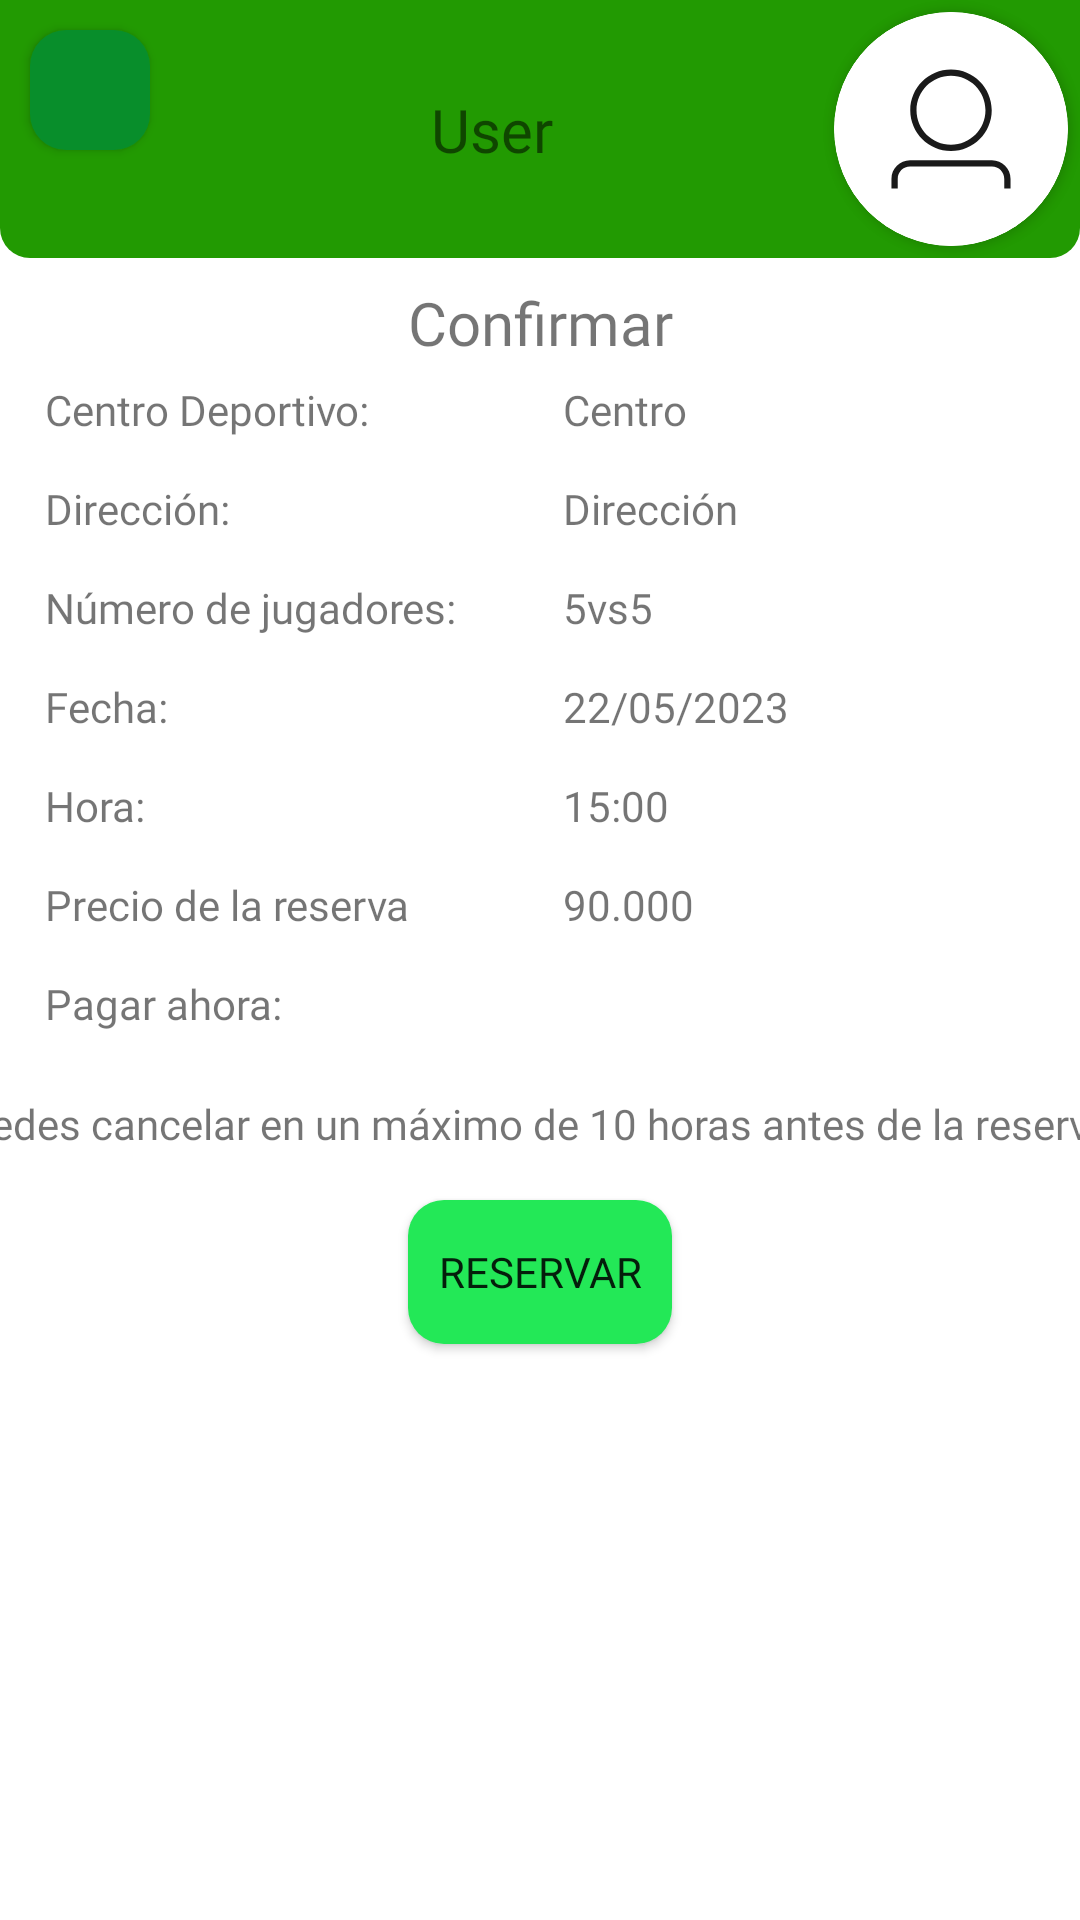

Produce the Android XML layout that renders to this screen, including the resource entries it uses.
<!-- AndroidManifest.xml: application theme Theme.EasySoccer1 -->
<!-- res/layout/activity_reserve_user.xml -->
<?xml version="1.0" encoding="utf-8"?>
<androidx.constraintlayout.widget.ConstraintLayout xmlns:android="http://schemas.android.com/apk/res/android"
    xmlns:app="http://schemas.android.com/apk/res-auto"
    xmlns:tools="http://schemas.android.com/tools"
    android:layout_width="match_parent"
    android:layout_height="match_parent"
    tools:context=".ui.view.ReserveUserActivity">

    <include
        android:id="@+id/header_user"
        layout="@layout/header_profile"
        app:layout_constraintEnd_toEndOf="parent"
        app:layout_constraintStart_toStartOf="parent"
        app:layout_constraintTop_toTopOf="parent"
        />


    <TextView
        android:id="@+id/titleConfirmingReserve"
        android:layout_width="130dp"
        android:layout_height="25dp"
        android:text="Confirmar Reserva"
        android:textSize="20dp"
        android:gravity="center"
        android:fontFamily="@font/source_sans_pro_bold"
        android:layout_marginTop="8dp"
        app:layout_constraintEnd_toEndOf="parent"
        app:layout_constraintStart_toStartOf="parent"
        app:layout_constraintTop_toBottomOf="@+id/header_user"/>

    <TextView
        android:id="@+id/nameSportCenterReservation"
        android:layout_width="130dp"
        android:layout_height="25dp"
        android:text="Centro"
        android:fontFamily="@font/source_sans_pro_bold"
        app:layout_constraintBottom_toBottomOf="@+id/nameReserveSportCenter"
        app:layout_constraintEnd_toEndOf="parent"
        app:layout_constraintStart_toEndOf="@+id/nameReserveSportCenter"
        app:layout_constraintTop_toTopOf="@+id/nameReserveSportCenter"/>

    <TextView
        android:id="@+id/nameReserveSportCenter"
        android:layout_width="130dp"
        android:layout_height="25dp"
        android:text="Centro Deportivo:"
        android:fontFamily="@font/source_sans_pro_bold"
        android:layout_marginTop="8dp"
        android:layout_marginStart="15dp"
        app:layout_constraintStart_toStartOf="parent"
        app:layout_constraintTop_toBottomOf="@+id/titleConfirmingReserve"/>

    <TextView
        android:id="@+id/adressReserveSportCenter"
        android:layout_width="130dp"
        android:layout_height="25dp"
        android:text="Dirección:"
        android:fontFamily="@font/source_sans_pro_bold"
        android:layout_marginTop="8dp"
        app:layout_constraintEnd_toEndOf="@+id/nameReserveSportCenter"
        app:layout_constraintStart_toStartOf="@+id/nameReserveSportCenter"
        app:layout_constraintTop_toBottomOf="@+id/nameReserveSportCenter"/>

    <TextView
        android:id="@+id/adressSportCenterReservation"
        android:layout_width="130dp"
        android:layout_height="25dp"
        android:text="Dirección"
        android:fontFamily="@font/source_sans_pro_bold"
        app:layout_constraintBottom_toBottomOf="@+id/adressReserveSportCenter"
        app:layout_constraintEnd_toEndOf="parent"
        app:layout_constraintStart_toEndOf="@+id/adressReserveSportCenter"
        app:layout_constraintTop_toTopOf="@+id/adressReserveSportCenter"/>

    <TextView
        android:id="@+id/numberPlayers"
        android:layout_width="150dp"
        android:layout_height="25dp"
        android:text="Número de jugadores:"
        android:fontFamily="@font/source_sans_pro_bold"
        android:layout_marginTop="8dp"
        android:layout_marginStart="20dp"
        app:layout_constraintEnd_toEndOf="@+id/adressReserveSportCenter"
        app:layout_constraintStart_toStartOf="@+id/adressReserveSportCenter"
        app:layout_constraintTop_toBottomOf="@+id/adressReserveSportCenter"/>


    <TextView
        android:id="@+id/numberPlayersReservation"
        android:layout_width="100dp"
        android:layout_height="25dp"
        android:layout_marginEnd="50dp"
        android:text="5vs5"
        android:fontFamily="@font/source_sans_pro_bold"
        app:layout_constraintBottom_toBottomOf="@+id/numberPlayers"
        app:layout_constraintEnd_toEndOf="parent"
        app:layout_constraintStart_toEndOf="@+id/numberPlayers"
        app:layout_constraintTop_toTopOf="@+id/numberPlayers" />


    <TextView
        android:id="@+id/dateReserveSportCenter"
        android:layout_width="130dp"
        android:layout_height="25dp"
        android:text="Fecha:"
        android:fontFamily="@font/source_sans_pro_bold"
        android:layout_marginTop="8dp"
        android:layout_marginEnd="20dp"
        app:layout_constraintEnd_toEndOf="@+id/numberPlayers"
        app:layout_constraintStart_toStartOf="@+id/numberPlayers"
        app:layout_constraintTop_toBottomOf="@+id/numberPlayers"/>

    <TextView
        android:id="@+id/reservationDate"
        android:layout_width="130dp"
        android:layout_height="25dp"
        android:text="22/05/2023"
        android:fontFamily="@font/source_sans_pro_bold"
        app:layout_constraintBottom_toBottomOf="@+id/dateReserveSportCenter"
        app:layout_constraintEnd_toEndOf="parent"
        app:layout_constraintStart_toEndOf="@+id/dateReserveSportCenter"
        app:layout_constraintTop_toTopOf="@+id/dateReserveSportCenter" />

    <TextView
        android:id="@+id/hourReserveSportCenter"
        android:layout_width="130dp"
        android:layout_height="25dp"
        android:text="Hora:"
        android:fontFamily="@font/source_sans_pro_bold"
        android:layout_marginTop="8dp"
        app:layout_constraintEnd_toEndOf="@+id/dateReserveSportCenter"
        app:layout_constraintStart_toStartOf="@+id/dateReserveSportCenter"
        app:layout_constraintTop_toBottomOf="@+id/dateReserveSportCenter"/>

    <TextView
        android:id="@+id/reservationHour"
        android:layout_width="130dp"
        android:layout_height="25dp"
        android:text="15:00"
        android:fontFamily="@font/source_sans_pro_bold"
        app:layout_constraintBottom_toBottomOf="@+id/hourReserveSportCenter"
        app:layout_constraintEnd_toEndOf="parent"
        app:layout_constraintStart_toEndOf="@+id/hourReserveSportCenter"
        app:layout_constraintTop_toTopOf="@+id/hourReserveSportCenter" />

    <TextView
        android:id="@+id/priceSportCenter"
        android:layout_width="130dp"
        android:layout_height="25dp"
        android:text="Precio de la reserva"
        android:fontFamily="@font/source_sans_pro_bold"
        android:layout_marginTop="8dp"
        app:layout_constraintEnd_toEndOf="@+id/hourReserveSportCenter"
        app:layout_constraintStart_toStartOf="@+id/hourReserveSportCenter"
        app:layout_constraintTop_toBottomOf="@+id/hourReserveSportCenter"/>

    <TextView
        android:id="@+id/reservationPrice"
        android:layout_width="130dp"
        android:layout_height="25dp"
        android:text="90.000"
        android:fontFamily="@font/source_sans_pro_bold"
        app:layout_constraintBottom_toBottomOf="@+id/priceSportCenter"
        app:layout_constraintEnd_toEndOf="parent"
        app:layout_constraintStart_toEndOf="@+id/priceSportCenter"
        app:layout_constraintTop_toTopOf="@+id/priceSportCenter" />

    <TextView
        android:id="@+id/payNowSportCenter"
        android:layout_width="130dp"
        android:layout_height="25dp"
        android:text="Pagar ahora:"
        android:fontFamily="@font/source_sans_pro_bold"
        android:layout_marginTop="8dp"
        app:layout_constraintEnd_toEndOf="@+id/priceSportCenter"
        app:layout_constraintStart_toStartOf="@+id/priceSportCenter"
        app:layout_constraintTop_toBottomOf="@+id/priceSportCenter"/>

    <TextView
        android:id="@+id/cancelReservation"
        android:layout_width="400dp"
        android:layout_height="25dp"
        android:text="Puedes cancelar en un máximo de 10 horas antes de la reserva"
        android:fontFamily="@font/source_sans_pro_bold"
        android:layout_marginTop="15dp"
        app:layout_constraintEnd_toEndOf="parent"
        app:layout_constraintStart_toStartOf="parent"
        app:layout_constraintTop_toBottomOf="@+id/payNowSportCenter"/>

    <androidx.appcompat.widget.AppCompatButton
        android:id="@+id/buttonReserve"
        android:layout_width="wrap_content"
        android:layout_height="wrap_content"
        android:background="@drawable/custom_button"
        android:text="Reservar"
        android:fontFamily="@font/source_sans_pro_bold"
        android:layout_marginTop="10dp"
        app:layout_constraintTop_toBottomOf="@id/cancelReservation"
        app:layout_constraintStart_toStartOf="parent"
        app:layout_constraintEnd_toEndOf="parent"/>

</androidx.constraintlayout.widget.ConstraintLayout>
<!-- res/layout/header_profile.xml (included above) -->
<?xml version="1.0" encoding="utf-8"?>
<androidx.constraintlayout.widget.ConstraintLayout
    xmlns:android="http://schemas.android.com/apk/res/android"
    xmlns:app="http://schemas.android.com/apk/res-auto"
    android:id="@+id/headerUser"
    android:layout_width="match_parent"
    android:layout_height="wrap_content"
    android:background="@drawable/custom_header">

    <androidx.appcompat.widget.AppCompatButton
        android:id="@+id/backButton"
        android:layout_width="40dp"
        android:layout_height="40dp"
        android:layout_marginTop="10dp"
        android:layout_marginStart="10dp"
        android:background="@drawable/custom_button_back"
        android:drawableStart="@drawable/arrow_button"
        android:paddingStart="9dp"
        android:paddingEnd="0dp"
        app:layout_constraintStart_toStartOf="parent"
        app:layout_constraintTop_toTopOf="parent" />

    <androidx.cardview.widget.CardView
        android:id="@+id/cv_imageUser"
        android:layout_width="78dp"
        android:layout_height="78dp"
        android:layout_marginEnd="4dp"
        android:layout_marginBottom="4dp"
        android:layout_marginTop="4dp"
        android:background="@android:color/transparent"
        app:cardCornerRadius="39dp"
        app:layout_constraintBottom_toBottomOf="parent"
        app:layout_constraintEnd_toEndOf="parent"
        app:layout_constraintTop_toTopOf="parent">

        <androidx.appcompat.widget.AppCompatImageView
            android:id="@+id/imv_user"
            android:layout_width="match_parent"
            android:layout_height="match_parent"
            android:background="@drawable/icon_user_default"
            android:scaleType="fitXY"
            app:layout_constraintBottom_toBottomOf="parent"
            app:layout_constraintEnd_toEndOf="parent"
            app:layout_constraintTop_toTopOf="parent" />
    </androidx.cardview.widget.CardView>

    <TextView
        android:id="@+id/nameUserProfile"
        android:layout_width="wrap_content"
        android:layout_height="wrap_content"
        android:text="User"
        android:textSize="20dp"
        android:fontFamily="@font/source_sans_pro_bold"
        app:layout_constraintBottom_toBottomOf="@+id/cv_imageUser"
        app:layout_constraintEnd_toStartOf="@+id/cv_imageUser"
        app:layout_constraintStart_toEndOf="@+id/backButton"
        app:layout_constraintTop_toTopOf="@+id/cv_imageUser" />


</androidx.constraintlayout.widget.ConstraintLayout>
<!-- resources referenced by this layout -->
<resources>
  <!-- drawable custom_button (drawable) -->
  <?xml version="1.0" encoding="utf-8"?>
  <selector xmlns:android="http://schemas.android.com/apk/res/android">
      <item android:state_enabled="true">
          <shape android:shape="rectangle">
              <solid android:color="#23E857"></solid>
              <corners android:radius="12dp"></corners>
          </shape>
      </item>
  </selector>
  <!-- drawable custom_button_back (drawable) -->
  <?xml version="1.0" encoding="utf-8"?>
  <selector xmlns:android="http://schemas.android.com/apk/res/android">
      <item android:state_enabled="true">
          <shape android:shape="rectangle">
              <solid android:color="#088E2B"></solid>
              <corners android:radius="12dp"></corners>
          </shape>
      </item>
  </selector>
  <!-- drawable custom_header (drawable) -->
  <?xml version="1.0" encoding="utf-8"?>
  <selector xmlns:android="http://schemas.android.com/apk/res/android">
      <item android:state_enabled="true">
          <shape android:shape="rectangle">
              <corners android:bottomLeftRadius="10dp" android:bottomRightRadius="10dp" />
              <solid android:color="@color/greenHeader"/>
          </shape>
      </item>
  </selector>
  <!-- drawable daviplata: png bitmap (drawable, 15709 bytes) -->
  <!-- drawable icon_user_default (drawable) -->
  <vector xmlns:android="http://schemas.android.com/apk/res/android"
      android:width="62dp"
      android:height="62dp"
      android:viewportWidth="62"
      android:viewportHeight="62">
    <path
        android:pathData="M31,31m-31,0a31,31 0,1 1,62 0a31,31 0,1 1,-62 0"
        android:fillColor="#ffffff"/>
    <path
        android:pathData="M30.999,36.8137C36.9611,36.8137 41.7942,31.9805 41.7942,26.0185C41.7942,20.0564 36.9611,15.2233 30.999,15.2233C25.037,15.2233 20.2039,20.0564 20.2039,26.0185C20.2039,31.9805 25.037,36.8137 30.999,36.8137ZM30.999,35.1529C25.9542,35.1529 21.8646,31.0633 21.8646,26.0185C21.8646,20.9736 25.9542,16.884 30.999,16.884C36.0439,16.884 40.1335,20.9736 40.1335,26.0185C40.1335,31.0633 36.0439,35.1529 30.999,35.1529Z"
        android:fillColor="#000000"
        android:fillAlpha="0.9"
        android:fillType="evenOdd"/>
    <path
        android:pathData="M16.8863,44.2244V46.7389H15.2256V44.2244C15.2256,41.5034 17.4314,39.2976 20.1524,39.2976H41.8491C44.57,39.2976 46.7758,41.5034 46.7758,44.2244V46.7768H45.1151V44.2244C45.1151,42.4206 43.6529,40.9583 41.8491,40.9583H20.1524C18.3486,40.9583 16.8863,42.4206 16.8863,44.2244Z"
        android:fillColor="#000000"
        android:fillAlpha="0.9"/>
  </vector>
  <!-- drawable paypal: jpg bitmap (drawable, 13625 bytes) -->
  <style name="Theme.EasySoccer1" parent="Theme.MaterialComponents.DayNight.DarkActionBar">
          
          <item name="colorPrimary">#23E857</item>
          <item name="colorPrimaryVariant">#23E857</item>
          <item name="colorOnPrimary">@color/white</item>
          
          <item name="colorSecondary">@color/teal_200</item>
          <item name="colorSecondaryVariant">@color/teal_700</item>
          <item name="colorOnSecondary">@color/black</item>
          
          <item name="android:statusBarColor">#23E857</item>
          
      </style>
  <color name="greenHeader">#229A02</color>
  <color name="white">#FFFFFFFF</color>
  <color name="teal_200">#FF03DAC5</color>
  <color name="teal_700">#FF018786</color>
  <color name="black">#FF000000</color>
</resources>
